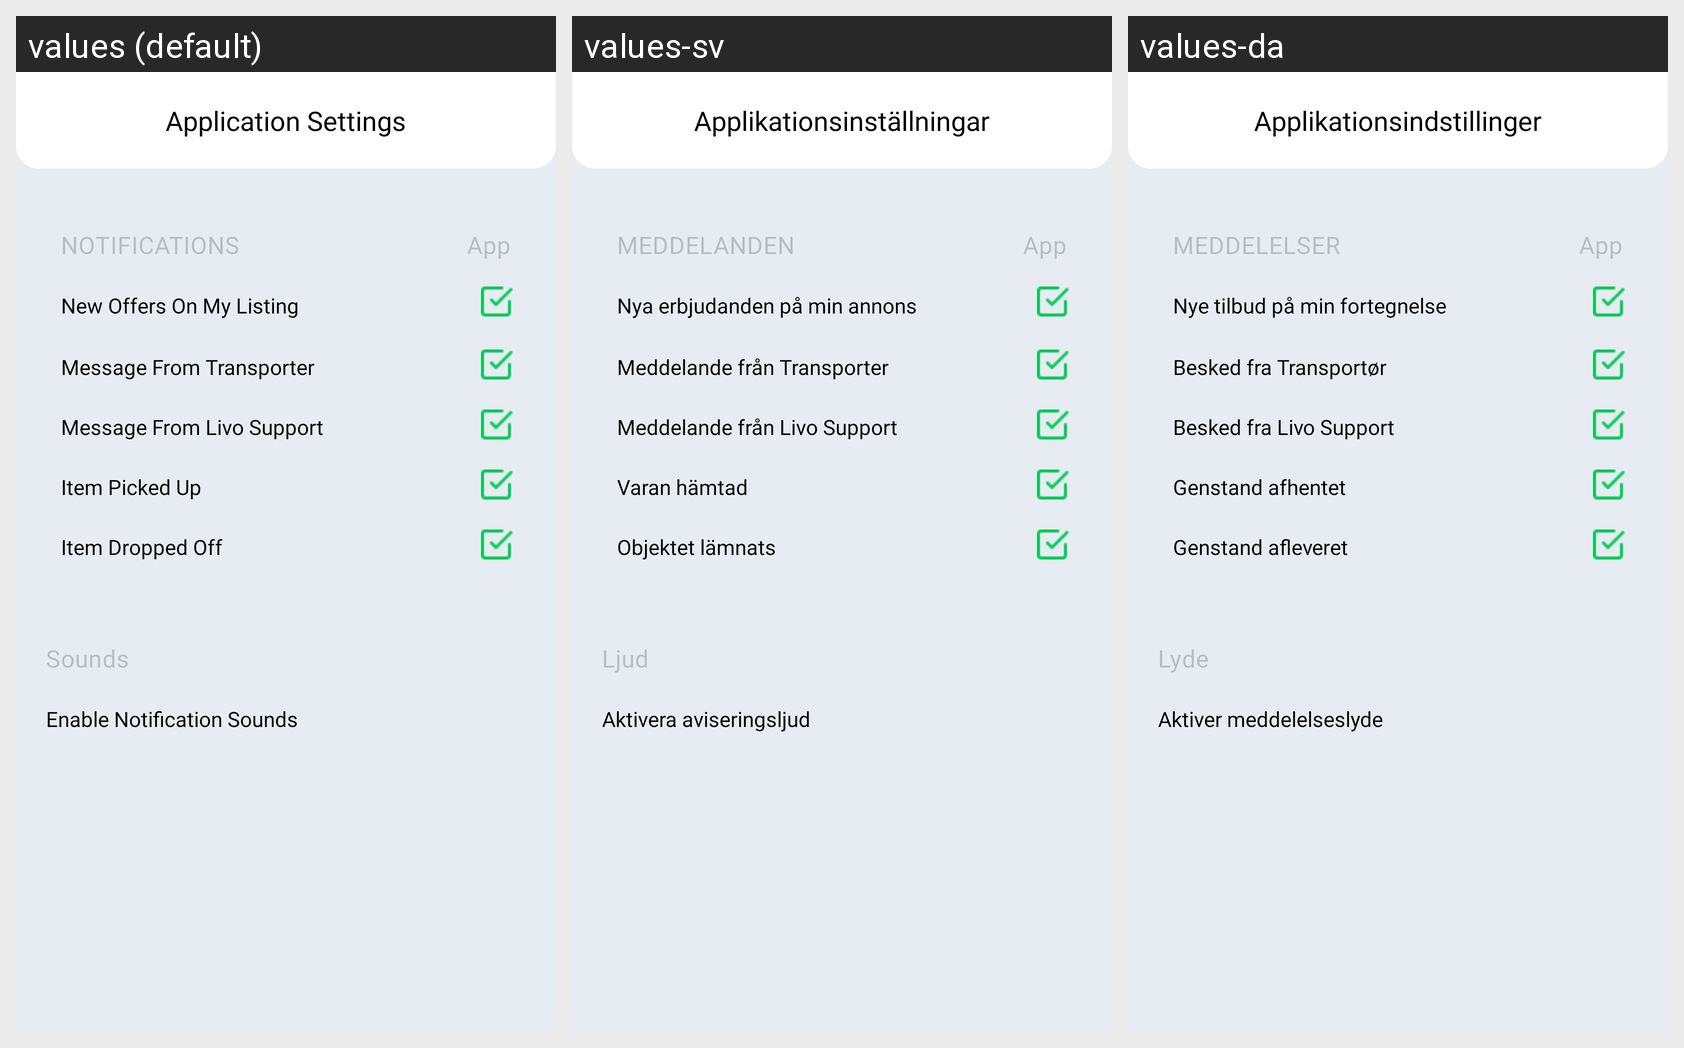

Here is an Android app screen in its default locale and in the app's own translations. Write out the translated-string differences for the strings that appear on this screen.
Android screen res/layout/activity_application_settings.xml rendered under 3 locales, left to right: values (default), values-sv, values-da. Device: Nexus 5 (rendered at 1080×1920; each locale shown at half size, 540×960, under a caption strip naming it); theme AppTheme.NoActionBar.
Strings drawn on this screen, with the default value and each locale's value (text and hints the layout hard-codes, and strings that could not be matched under every locale, appear in the picture but are not listed):

application_settings
  values: Application Settings
  values-sv: Applikationsinställningar
  values-da: Applikationsindstillinger

notifications_
  values: NOTIFICATIONS
  values-sv: MEDDELANDEN
  values-da: MEDDELELSER

app
  values: App
  values-sv: App
  values-da: App

new_offers_on_my_listing
  values: New Offers On My Listing
  values-sv: Nya erbjudanden på min annons
  values-da: Nye tilbud på min fortegnelse

message_from_transporter
  values: Message From Transporter
  values-sv: Meddelande från Transporter
  values-da: Besked fra Transportør

message_from_livo_support
  values: Message From Livo Support
  values-sv: Meddelande från Livo Support
  values-da: Besked fra Livo Support

item_picked_up
  values: Item Picked Up
  values-sv: Varan hämtad
  values-da: Genstand afhentet

item_dropped_of
  values: Item Dropped Off
  values-sv: Objektet lämnats
  values-da: Genstand afleveret

sound
  values: Sounds
  values-sv: Ljud
  values-da: Lyde

enable_notification_sounds
  values: Enable Notification Sounds
  values-sv: Aktivera aviseringsljud
  values-da: Aktiver meddelelseslyde
